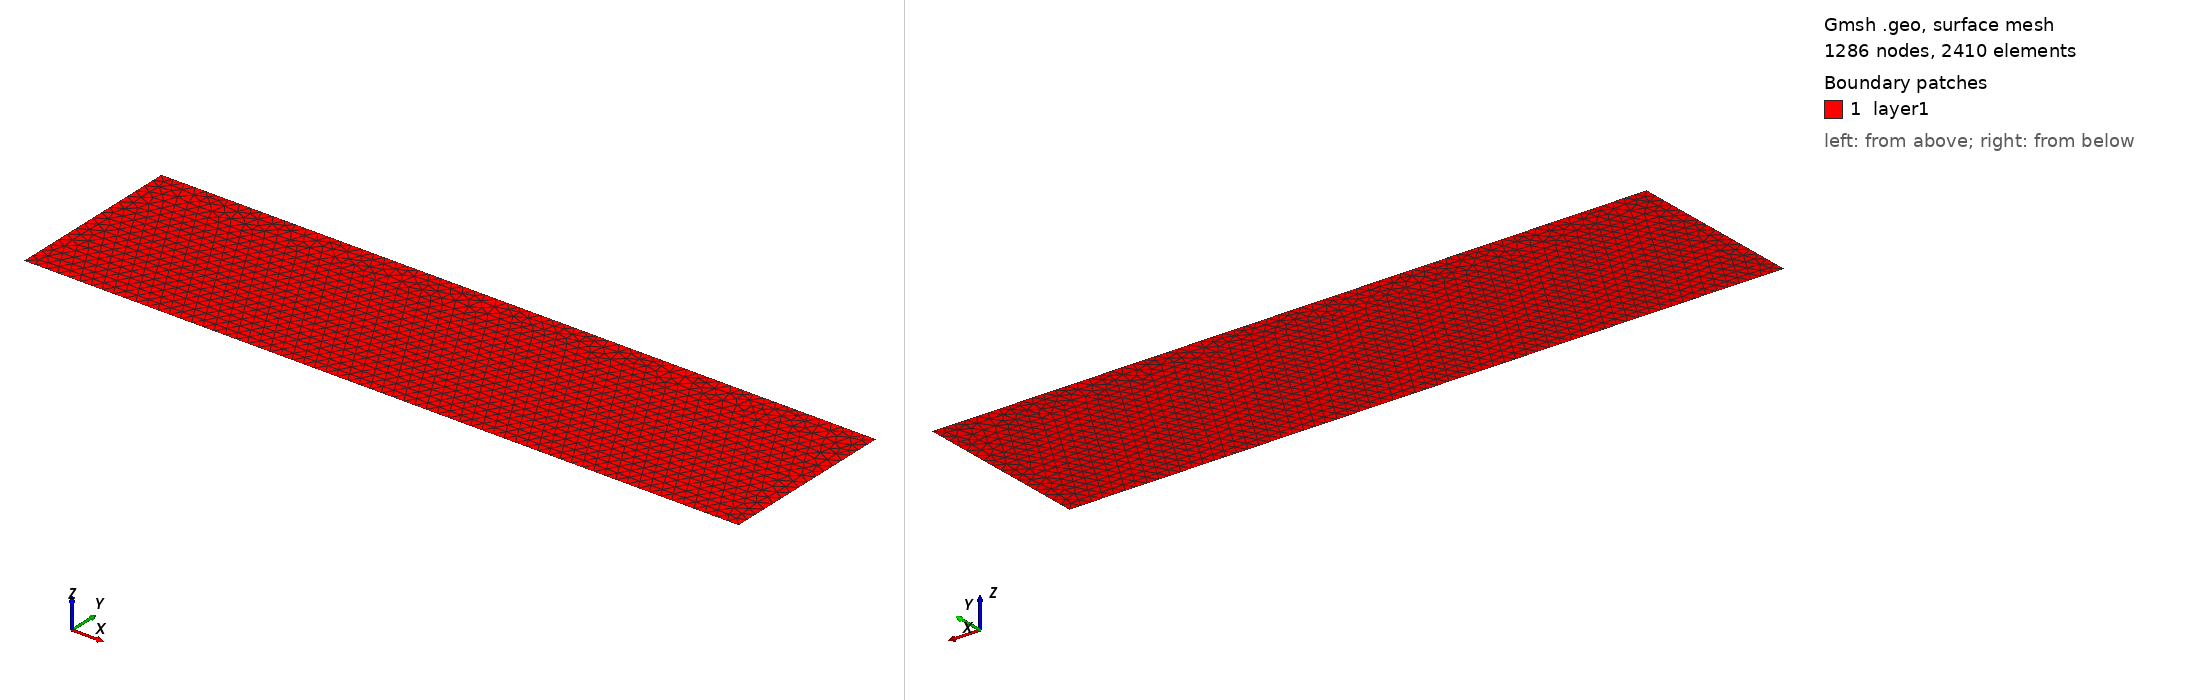

Gmsh geometry script, surface-meshed: 1286 nodes, 2410 surface elements. Boundary patches (legend numbers): 1 layer1. Left view from above one corner, right view from below the opposite corner. Legend entries are the model's physical surfaces. The drawing asked Gmsh for element sizes between 1% and 20% of the model's largest extent; the script's own settings can give other sizes.

=== elder_cl2-4.geo (drawn) ===
cl = 0.0625;
//+
Point(1) = {0, 0, 0, cl};
//+
Point(2) = {4, 0, 0, cl};
//+
Point(3) = {0, 1, 0, cl};
//+
Point(4) = {4, 1, 0, cl};
//+
Point(5) = {1, 0, 0, cl};
//+
Point(6) = {3, 0, 0, cl};
//+
Line(1) = {3, 1};
//+
Line(2) = {1, 5};
//+
Line(3) = {5, 6};
//+
Line(4) = {6, 2};
//+
Line(5) = {2, 4};
//+
Line(6) = {4, 3};
//+
Line Loop(1) = {6, 1, 2, 3, 4, 5};
//+
Plane Surface(1) = {1};
//+
Physical Line("bottom_half") = {3};
//+
Physical Line("bottom_out") = {2, 4};
//+
Physical Line("right") = {5};
//+
Physical Line("left") = {1};
//+
Physical Line("top") = {6};
//+
Physical Surface("layer1") = {1};
//+
Characteristic Length {5, 6} = cl;
